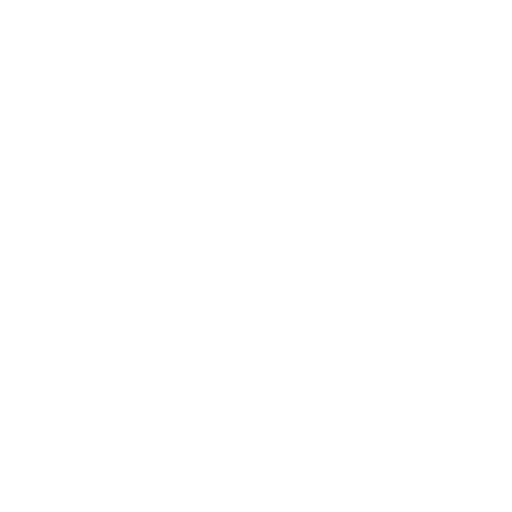
t = 0.00 s
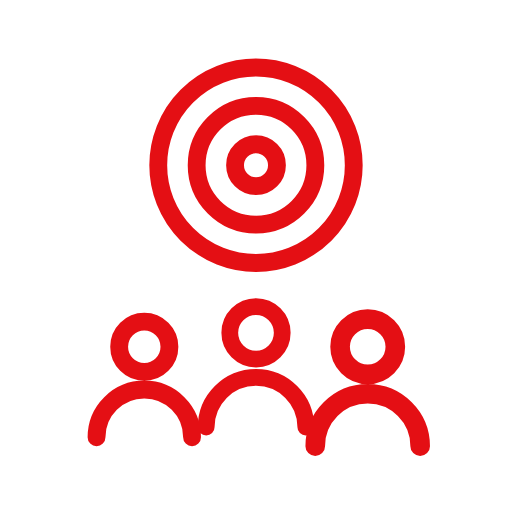
t = 0.58 s
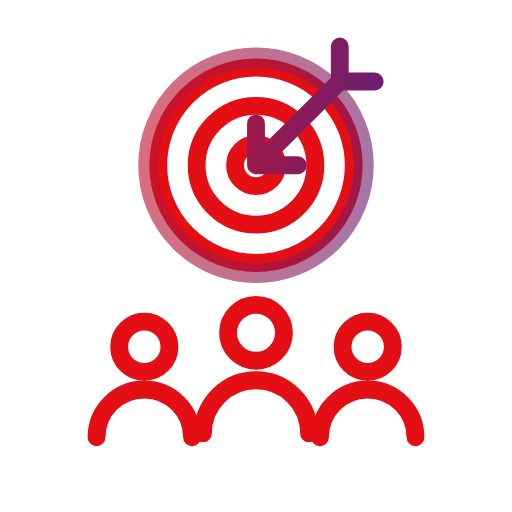
t = 1.17 s
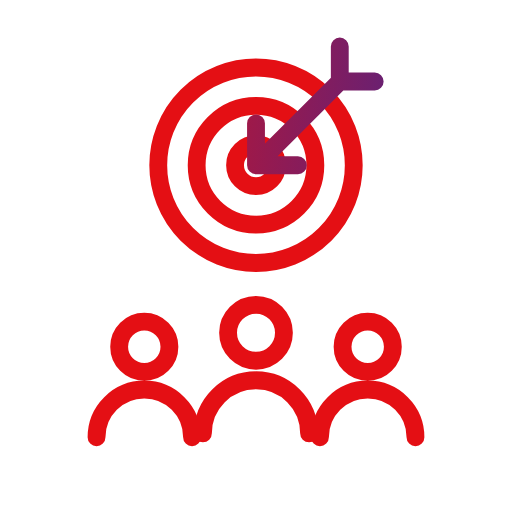
t = 1.75 s
t = 2.33 s: frame unchanged from t = 1.75 s, image omitted
t = 2.92 s: frame unchanged from t = 1.75 s, image omitted

The animated SVG that drew these frames (rendered in a browser with its animation timeline set to each time). Animation: 9 SMIL elements (animate=2,animateTransform=7); one cycle of 3.50 s, repeats indefinitely.

<svg xmlns="http://www.w3.org/2000/svg" viewBox="27 27 66 66" width="120" height="120">
<defs><linearGradient id="g" gradientUnits="userSpaceOnUse" x1="31" y1="56.7" x2="89" y2="63.300000000000004"><stop offset="0" stop-color="#e40f14"/><stop offset="1" stop-color="#45258d"/></linearGradient></defs>

<g fill="none" stroke="url(#g)" stroke-width="2.556" stroke-linecap="round" stroke-linejoin="round" transform="translate(60 60) scale(0.9) translate(-60 -59)">

<g transform="translate(60 46)"><g transform="scale(0.001)"><animateTransform attributeName="transform" type="scale" values="0.001;0.001;1.15;1;1" keyTimes="0;0;0.09;0.1286;1" dur="3.5s" repeatCount="indefinite"/><path d="M14 0a14 14 0 1 1-28 0a14 14 0 1 1 28 0M8.5 0a8.5 8.5 0 1 1-17 0a8.5 8.5 0 1 1 17 0"/></g></g><g transform="translate(60 46)"><g transform="scale(0.001)"><animateTransform attributeName="transform" type="scale" values="0.001;0.001;1.15;1;1" keyTimes="0;0.0514;0.1234;0.1543;1" dur="3.5s" repeatCount="indefinite"/><path d="M3 0a3 3 0 1 1-6 0a3 3 0 1 1 6 0"/></g></g>
<g transform="translate(44 72)"><g transform="scale(0.001)"><animateTransform attributeName="transform" type="scale" values="0.001;0.001;1.15;1;1" keyTimes="0;0.0514;0.1294;0.1629;1" dur="3.5s" repeatCount="indefinite"/><path d="M3.6 0a3.6 3.6 0 1 1-7.2 0a3.6 3.6 0 1 1 7.2 0M-6.84 12.96a6.84 6.84 0 0 1 13.68 0"/></g></g><g transform="translate(76 72)"><g transform="scale(0.001)"><animateTransform attributeName="transform" type="scale" values="0.001;0.001;1.15;1;1" keyTimes="0;0.0771;0.1551;0.1886;1" dur="3.5s" repeatCount="indefinite"/><path d="M3.6 0a3.6 3.6 0 1 1-7.2 0a3.6 3.6 0 1 1 7.2 0M-6.84 12.96a6.84 6.84 0 0 1 13.68 0"/></g></g><g transform="translate(60 70)"><g transform="scale(0.001)"><animateTransform attributeName="transform" type="scale" values="0.001;0.001;1.15;1;1" keyTimes="0;0.1029;0.1809;0.2143;1" dur="3.5s" repeatCount="indefinite"/><path d="M4 0a4 4 0 1 1-8 0a4 4 0 1 1 8 0M-7.6 14.4a7.6 7.6 0 0 1 15.2 0"/></g></g>
<g transform="translate(60 46)"><g opacity="0"><animateTransform attributeName="transform" type="scale" values="1;1;1.4;1.4" keyTimes="0;0.3;0.4286;1" dur="3.5s" repeatCount="indefinite"/><animate attributeName="opacity" values="0;0;0.8;0;0" keyTimes="0;0.3;0.3043;0.4286;1" dur="3.5s" repeatCount="indefinite"/><path transform="translate(-60 -46)" d="M74 46a14 14 0 1 1-28 0a14 14 0 1 1 28 0"/></g></g>
<g><animateTransform attributeName="transform" type="translate" values="18 -18;18 -18;-1 1;0 0;0 0" keyTimes="0;0.18;0.2829;0.3171;1" dur="3.5s" repeatCount="indefinite"/><g opacity="0"><animate attributeName="opacity" values="0;0;1;1" keyTimes="0;0.18;0.1971;1" dur="3.5s" repeatCount="indefinite"/><path d="M60 46l12-12M60 46h6M60 46v-6M72 34h5M72 34v-5"/></g></g>
</g></svg>
